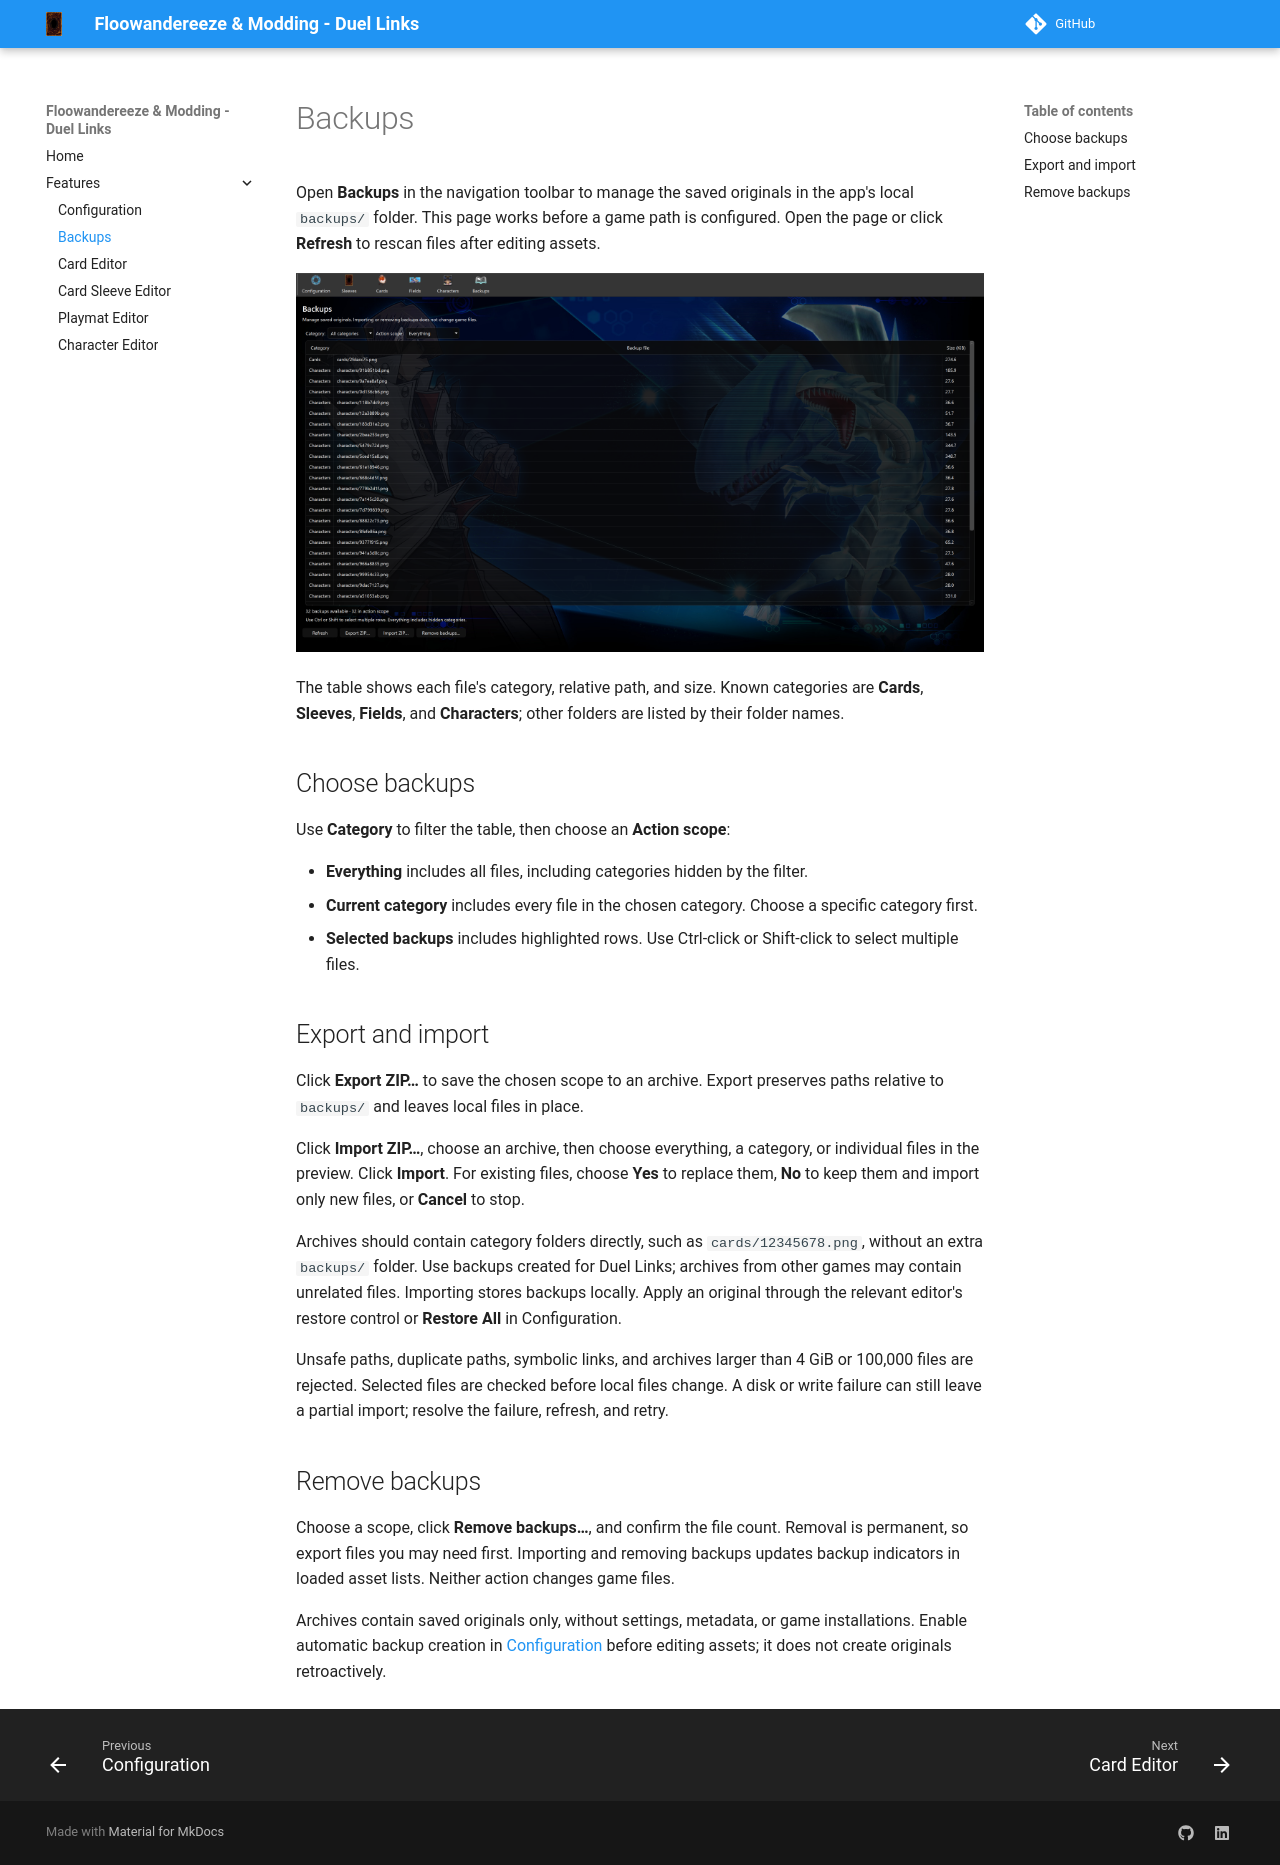

repository: Nauder/floowandereeze-and-modding-dl · page: features/backups/index.html · generator: mkdocs

# Backups

Open **Backups** in the navigation toolbar to manage the saved originals in the app's local `backups/` folder. This page works before a game path is configured. Open the page or click **Refresh** to rescan files after editing assets.

![Backups page](../assets/ui/backups.png)

The table shows each file's category, relative path, and size. Known categories are **Cards**, **Sleeves**, **Fields**, and **Characters**; other folders are listed by their folder names.

## Choose backups

Use **Category** to filter the table, then choose an **Action scope**:

- **Everything** includes all files, including categories hidden by the filter.
- **Current category** includes every file in the chosen category. Choose a specific category first.
- **Selected backups** includes highlighted rows. Use Ctrl-click or Shift-click to select multiple files.

## Export and import

Click **Export ZIP…** to save the chosen scope to an archive. Export preserves paths relative to `backups/` and leaves local files in place.

Click **Import ZIP…**, choose an archive, then choose everything, a category, or individual files in the preview. Click **Import**. For existing files, choose **Yes** to replace them, **No** to keep them and import only new files, or **Cancel** to stop.

Archives should contain category folders directly, such as `cards/12345678.png`, without an extra `backups/` folder. Use backups created for Duel Links; archives from other games may contain unrelated files. Importing stores backups locally. Apply an original through the relevant editor's restore control or **Restore All** in Configuration.

Unsafe paths, duplicate paths, symbolic links, and archives larger than 4 GiB or 100,000 files are rejected. Selected files are checked before local files change. A disk or write failure can still leave a partial import; resolve the failure, refresh, and retry.

## Remove backups

Choose a scope, click **Remove backups…**, and confirm the file count. Removal is permanent, so export files you may need first. Importing and removing backups updates backup indicators in loaded asset lists. Neither action changes game files.

Archives contain saved originals only, without settings, metadata, or game installations. Enable automatic backup creation in [Configuration](config.md) before editing assets; it does not create originals retroactively.
